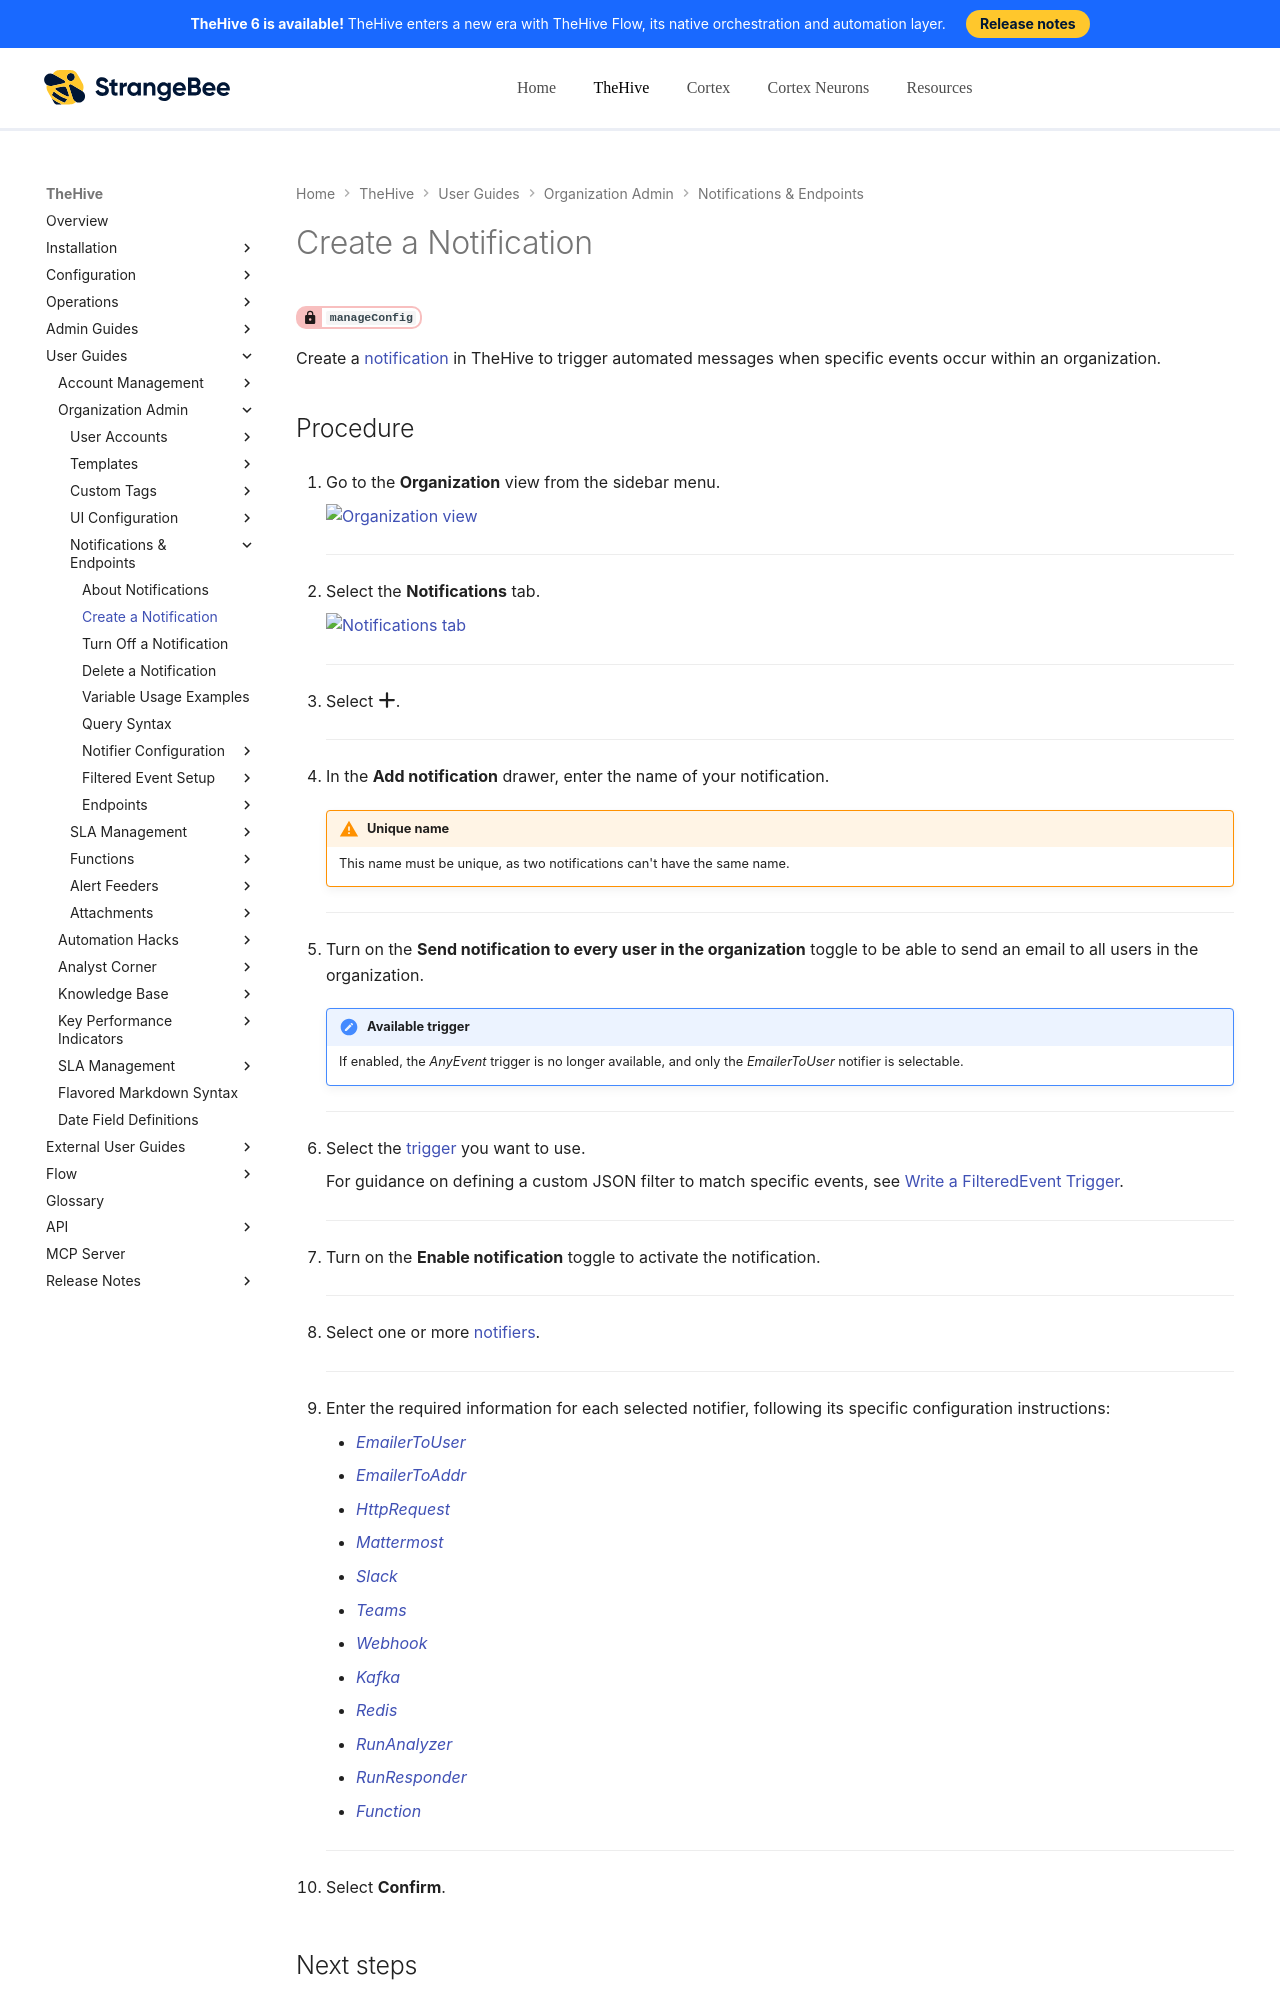

repository: StrangeBeeCorp/docs · page: thehive/user-guides/organization/configure-organization/manage-notifications/create-a-notification/index.html · generator: mkdocs

# Create a Notification

<!-- md:permission `manageConfig` -->

Create a [notification](about-notifications.md) in TheHive to trigger automated messages when specific events occur within an organization.

<h2>Procedure</h2>

1. {% include-markdown "includes/organization-view-go-to.md" %}

    ---

2. {% include-markdown "includes/notifications-tab-go-to.md" %}

    ---

3. Select :fontawesome-solid-plus:.

    ---

4. In the **Add notification** drawer, enter the name of your notification.

    !!! warning "Unique name"
        This name must be unique, as two notifications can't have the same name.

    ---

5. Turn on the **Send notification to every user in the organization** toggle to be able to send an email to all users in the organization.

    !!! note "Available trigger"
        If enabled, the *AnyEvent* trigger is no longer available, and only the *EmailerToUser* notifier is selectable.

    ---

6. Select the [trigger](about-notifications.md#triggers) you want to use.

    For guidance on defining a custom JSON filter to match specific events, see [Write a FilteredEvent Trigger](write-filtered-event-trigger.md).

    ---

7. Turn on the **Enable notification** toggle to activate the notification.

    ---

8. Select one or more [notifiers](about-notifications.md#notifiers).

    ---

9. Enter the required information for each selected notifier, following its specific configuration instructions:
